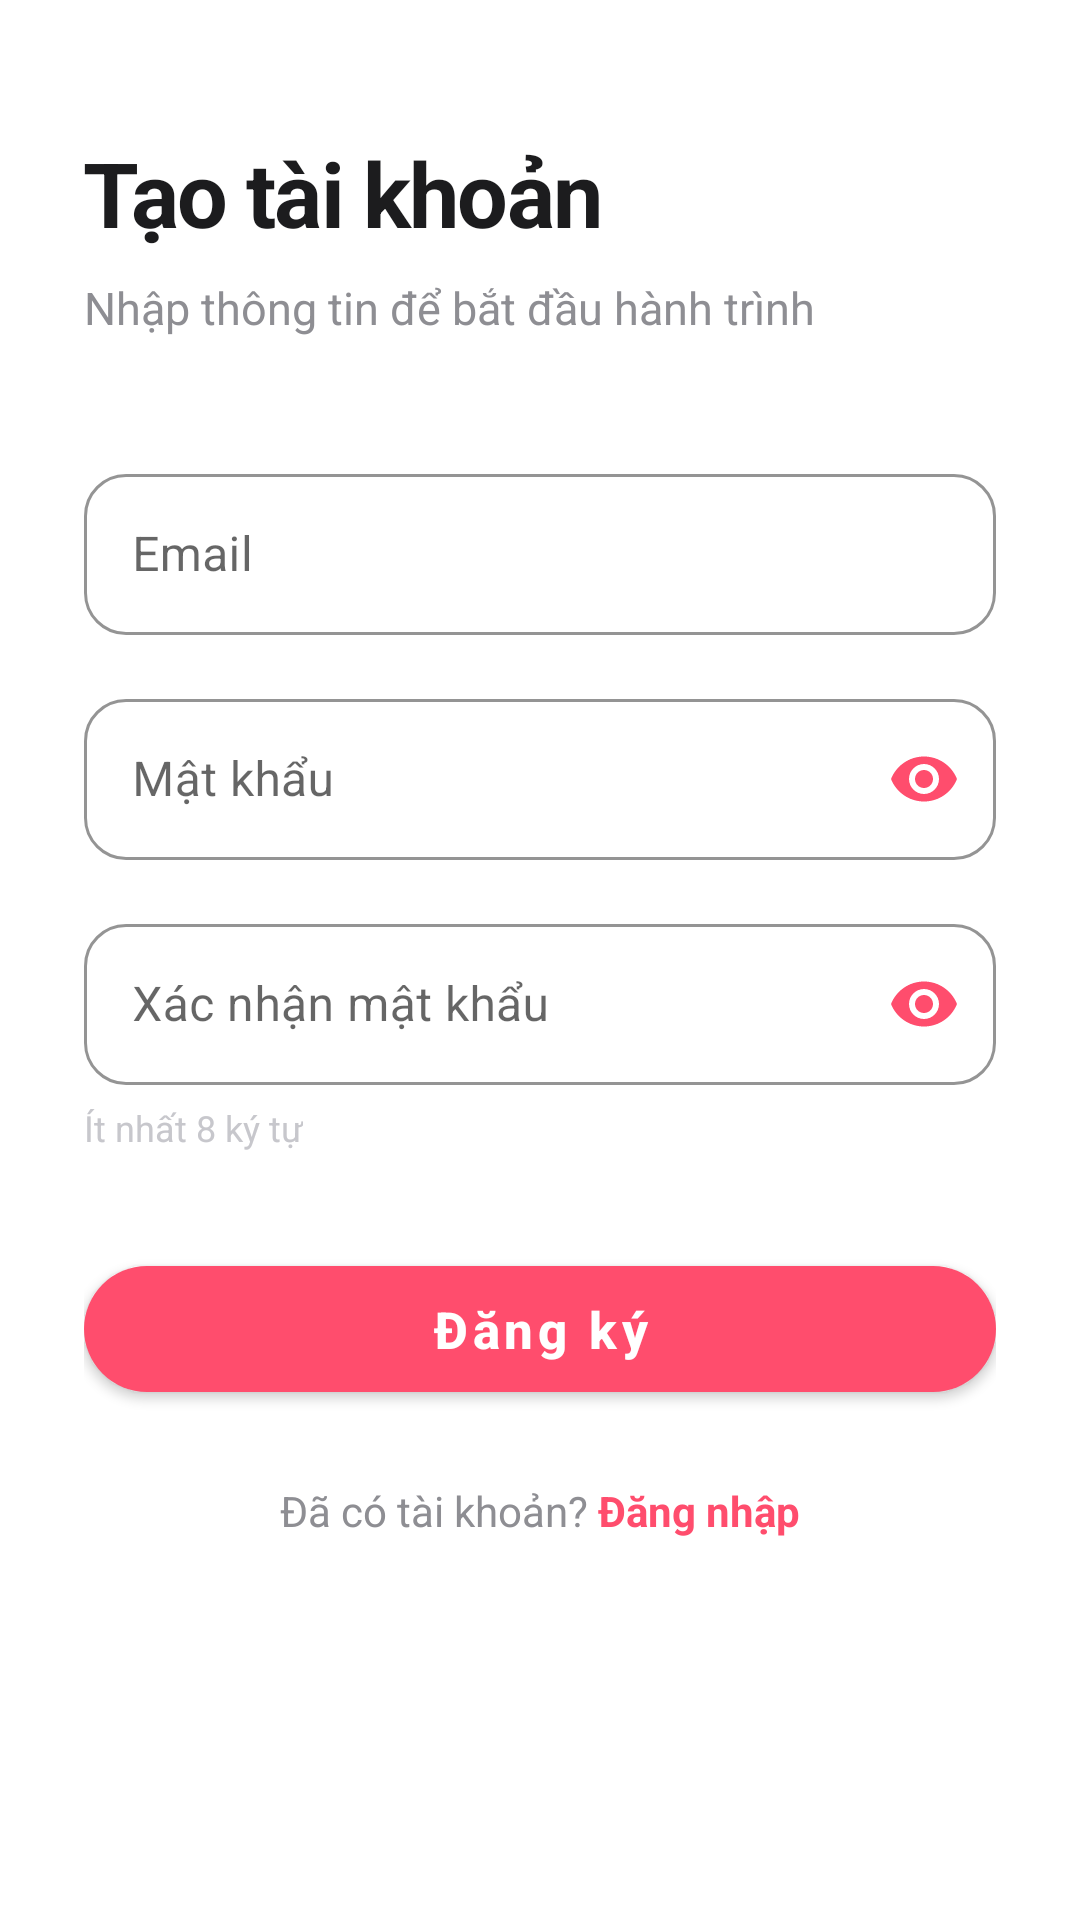

Write the Android layout XML for this screen, with the resource values it uses.
<!-- AndroidManifest.xml: application theme Theme.Weconnect -->
<!-- res/layout/activity_register.xml -->
<?xml version="1.0" encoding="utf-8"?>
<LinearLayout xmlns:android="http://schemas.android.com/apk/res/android"
    xmlns:app="http://schemas.android.com/apk/res-auto"
    android:layout_width="match_parent"
    android:layout_height="match_parent"
    android:background="#FFFFFF"
    android:orientation="vertical">


<ScrollView
        android:layout_width="match_parent"
        android:layout_height="0dp"
        android:layout_weight="1"
        android:fillViewport="true">

    <LinearLayout
        android:layout_width="match_parent"
        android:layout_height="wrap_content"
        android:orientation="vertical"
        android:paddingHorizontal="28dp"
        android:paddingTop="16dp"
        android:paddingBottom="40dp">

        
        <TextView
            android:layout_width="wrap_content"
            android:layout_height="wrap_content"
            android:layout_marginTop="28dp"
            android:letterSpacing="-0.02"
            android:text="Tạo tài khoản"
            android:textColor="#1C1C1E"
            android:textSize="30sp"
            android:textStyle="bold" />

        <TextView
            android:layout_width="wrap_content"
            android:layout_height="wrap_content"
            android:layout_marginTop="8dp"
            android:text="Nhập thông tin để bắt đầu hành trình"
            android:textColor="#8E8E93"
            android:textSize="15sp" />

        
        <com.google.android.material.textfield.TextInputLayout
            android:id="@+id/tilEmail"
            style="@style/Widget.MaterialComponents.TextInputLayout.OutlinedBox"
            android:layout_width="match_parent"
            android:layout_height="wrap_content"
            android:layout_marginTop="40dp"
            android:hint="Email"
            app:boxBackgroundColor="#FFFFFF"
            app:boxCornerRadiusBottomEnd="14dp"
            app:boxCornerRadiusBottomStart="14dp"
            app:boxCornerRadiusTopEnd="14dp"
            app:boxCornerRadiusTopStart="14dp"
            app:boxStrokeColor="@color/primary_pink"
            app:hintTextColor="@color/primary_pink">

            <com.google.android.material.textfield.TextInputEditText
                android:id="@+id/etEmail"
                android:layout_width="match_parent"
                android:layout_height="wrap_content"
                android:inputType="textEmailAddress"
                android:paddingVertical="16dp"
                android:textColor="#1C1C1E"
                android:textSize="16sp" />
        </com.google.android.material.textfield.TextInputLayout>

        <TextView
            android:id="@+id/tvErrorEmail"
            android:layout_width="match_parent"
            android:layout_height="wrap_content"
            android:layout_marginStart="4dp"
            android:layout_marginTop="4dp"
            android:textColor="#FF3B30"
            android:textSize="12sp"
            android:visibility="gone" />

        
        <com.google.android.material.textfield.TextInputLayout
            android:id="@+id/tilPassword"
            style="@style/Widget.MaterialComponents.TextInputLayout.OutlinedBox"
            android:layout_width="match_parent"
            android:layout_height="wrap_content"
            android:layout_marginTop="16dp"
            android:hint="Mật khẩu"
            app:boxBackgroundColor="#FFFFFF"
            app:boxCornerRadiusBottomEnd="14dp"
            app:boxCornerRadiusBottomStart="14dp"
            app:boxCornerRadiusTopEnd="14dp"
            app:boxCornerRadiusTopStart="14dp"
            app:boxStrokeColor="@color/primary_pink"
            app:endIconMode="password_toggle"
            app:endIconTint="@color/primary_pink"
            app:hintTextColor="@color/primary_pink">

            <com.google.android.material.textfield.TextInputEditText
                android:id="@+id/etPassword"
                android:layout_width="match_parent"
                android:layout_height="wrap_content"
                android:inputType="textPassword"
                android:paddingVertical="16dp"
                android:textColor="#1C1C1E"
                android:textSize="16sp" />
        </com.google.android.material.textfield.TextInputLayout>

        <TextView
            android:id="@+id/tvErrorPassword"
            android:layout_width="match_parent"
            android:layout_height="wrap_content"
            android:layout_marginStart="4dp"
            android:layout_marginTop="4dp"
            android:textColor="#FF3B30"
            android:textSize="12sp"
            android:visibility="gone" />

        
        <com.google.android.material.textfield.TextInputLayout
            android:id="@+id/tilConfirmPassword"
            style="@style/Widget.MaterialComponents.TextInputLayout.OutlinedBox"
            android:layout_width="match_parent"
            android:layout_height="wrap_content"
            android:layout_marginTop="16dp"
            android:hint="Xác nhận mật khẩu"
            app:boxBackgroundColor="#FFFFFF"
            app:boxCornerRadiusBottomEnd="14dp"
            app:boxCornerRadiusBottomStart="14dp"
            app:boxCornerRadiusTopEnd="14dp"
            app:boxCornerRadiusTopStart="14dp"
            app:boxStrokeColor="@color/primary_pink"
            app:endIconMode="password_toggle"
            app:endIconTint="@color/primary_pink"
            app:hintTextColor="@color/primary_pink">

            <com.google.android.material.textfield.TextInputEditText
                android:id="@+id/etConfirmPassword"
                android:layout_width="match_parent"
                android:layout_height="wrap_content"
                android:inputType="textPassword"
                android:paddingVertical="16dp"
                android:textColor="#1C1C1E"
                android:textSize="16sp" />
        </com.google.android.material.textfield.TextInputLayout>

        <TextView
            android:id="@+id/tvErrorConfirmPassword"
            android:layout_width="match_parent"
            android:layout_height="wrap_content"
            android:layout_marginStart="4dp"
            android:layout_marginTop="4dp"
            android:textColor="#FF3B30"
            android:textSize="12sp"
            android:visibility="gone" />

        <TextView
            android:layout_width="wrap_content"
            android:layout_height="wrap_content"
            android:layout_marginTop="6dp"
            android:text="Ít nhất 8 ký tự"
            android:textColor="#C7C7CC"
            android:textSize="12sp" />

        

        
        <com.google.android.material.button.MaterialButton
            android:id="@+id/btnContinue"
            android:layout_width="match_parent"
            android:layout_height="54dp"
            android:layout_marginTop="32dp"
            android:text="Đăng ký"
            android:textAllCaps="false"
            android:textColor="#FFFFFF"
            android:textSize="17sp"
            android:textStyle="bold"
            app:backgroundTint="@color/primary_pink"
            app:cornerRadius="27dp"
            app:elevation="0dp" />

        <LinearLayout
            android:layout_width="wrap_content"
            android:layout_height="wrap_content"
            android:layout_gravity="center_horizontal"
            android:layout_marginTop="24dp"
            android:orientation="horizontal">

            <TextView
                android:layout_width="wrap_content"
                android:layout_height="wrap_content"
                android:text="Đã có tài khoản? "
                android:textColor="#8E8E93"
                android:textSize="14sp" />

            <TextView
                android:id="@+id/tvBackToLogin"
                android:layout_width="wrap_content"
                android:layout_height="wrap_content"
                android:clickable="true"
                android:focusable="true"
                android:text="Đăng nhập"
                android:textColor="@color/primary_pink"
                android:textSize="14sp"
                android:textStyle="bold" />
        </LinearLayout>

    </LinearLayout>
    </ScrollView>

</LinearLayout>
<!-- resources referenced by this layout -->
<resources>
  <color name="primary_pink">#FF4D6D</color>
  <style name="Theme.Weconnect" parent="Theme.MaterialComponents.DayNight.NoActionBar">
          <item name="materialAlertDialogTheme">@style/Dialog.App</item>
      </style>
  <style name="Dialog.App" parent="ThemeOverlay.MaterialComponents.MaterialAlertDialog">
          <item name="alertDialogStyle">@style/MaterialAlertDialog.App</item>
          <item name="buttonBarNegativeButtonStyle">@style/Dialog.App.ButtonNegative</item>
          <item name="buttonBarPositiveButtonStyle">@style/Dialog.App.ButtonPositive</item>
          <item name="buttonBarNeutralButtonStyle">@style/Dialog.App.ButtonNeutral</item>
      </style>
  <style name="MaterialAlertDialog.App" parent="MaterialAlertDialog.MaterialComponents">
          <item name="shapeAppearance">@style/ShapeAppearance.App.Dialog</item>
          <item name="backgroundTint">@color/card_surface</item>
          <item name="strokeColor">@color/secondary_pink</item>
          <item name="strokeWidth">1dp</item>
      </style>
  <style name="Dialog.App.ButtonNegative" parent="Widget.MaterialComponents.Button.TextButton.Dialog">
          <item name="android:textColor">@color/primary_pink</item>
          <item name="android:fontFamily">sans-serif-medium</item>
      </style>
  <style name="Dialog.App.ButtonPositive" parent="Widget.MaterialComponents.Button.TextButton.Dialog">
          <item name="android:textColor">@color/primary_pink</item>
          <item name="android:textStyle">bold</item>
          <item name="android:fontFamily">sans-serif-medium</item>
      </style>
  <style name="Dialog.App.ButtonNeutral" parent="Widget.MaterialComponents.Button.TextButton.Dialog">
          <item name="android:textColor">@color/text_secondary</item>
          <item name="android:fontFamily">sans-serif-medium</item>
      </style>
  <style name="ShapeAppearance.App.Dialog" parent="">
          <item name="cornerFamily">rounded</item>
          <item name="cornerSize">20dp</item>
      </style>
  <color name="card_surface">#FFFFFF</color>
  <color name="secondary_pink">#FFE6EB</color>
  <color name="text_secondary">#757575</color>
</resources>
